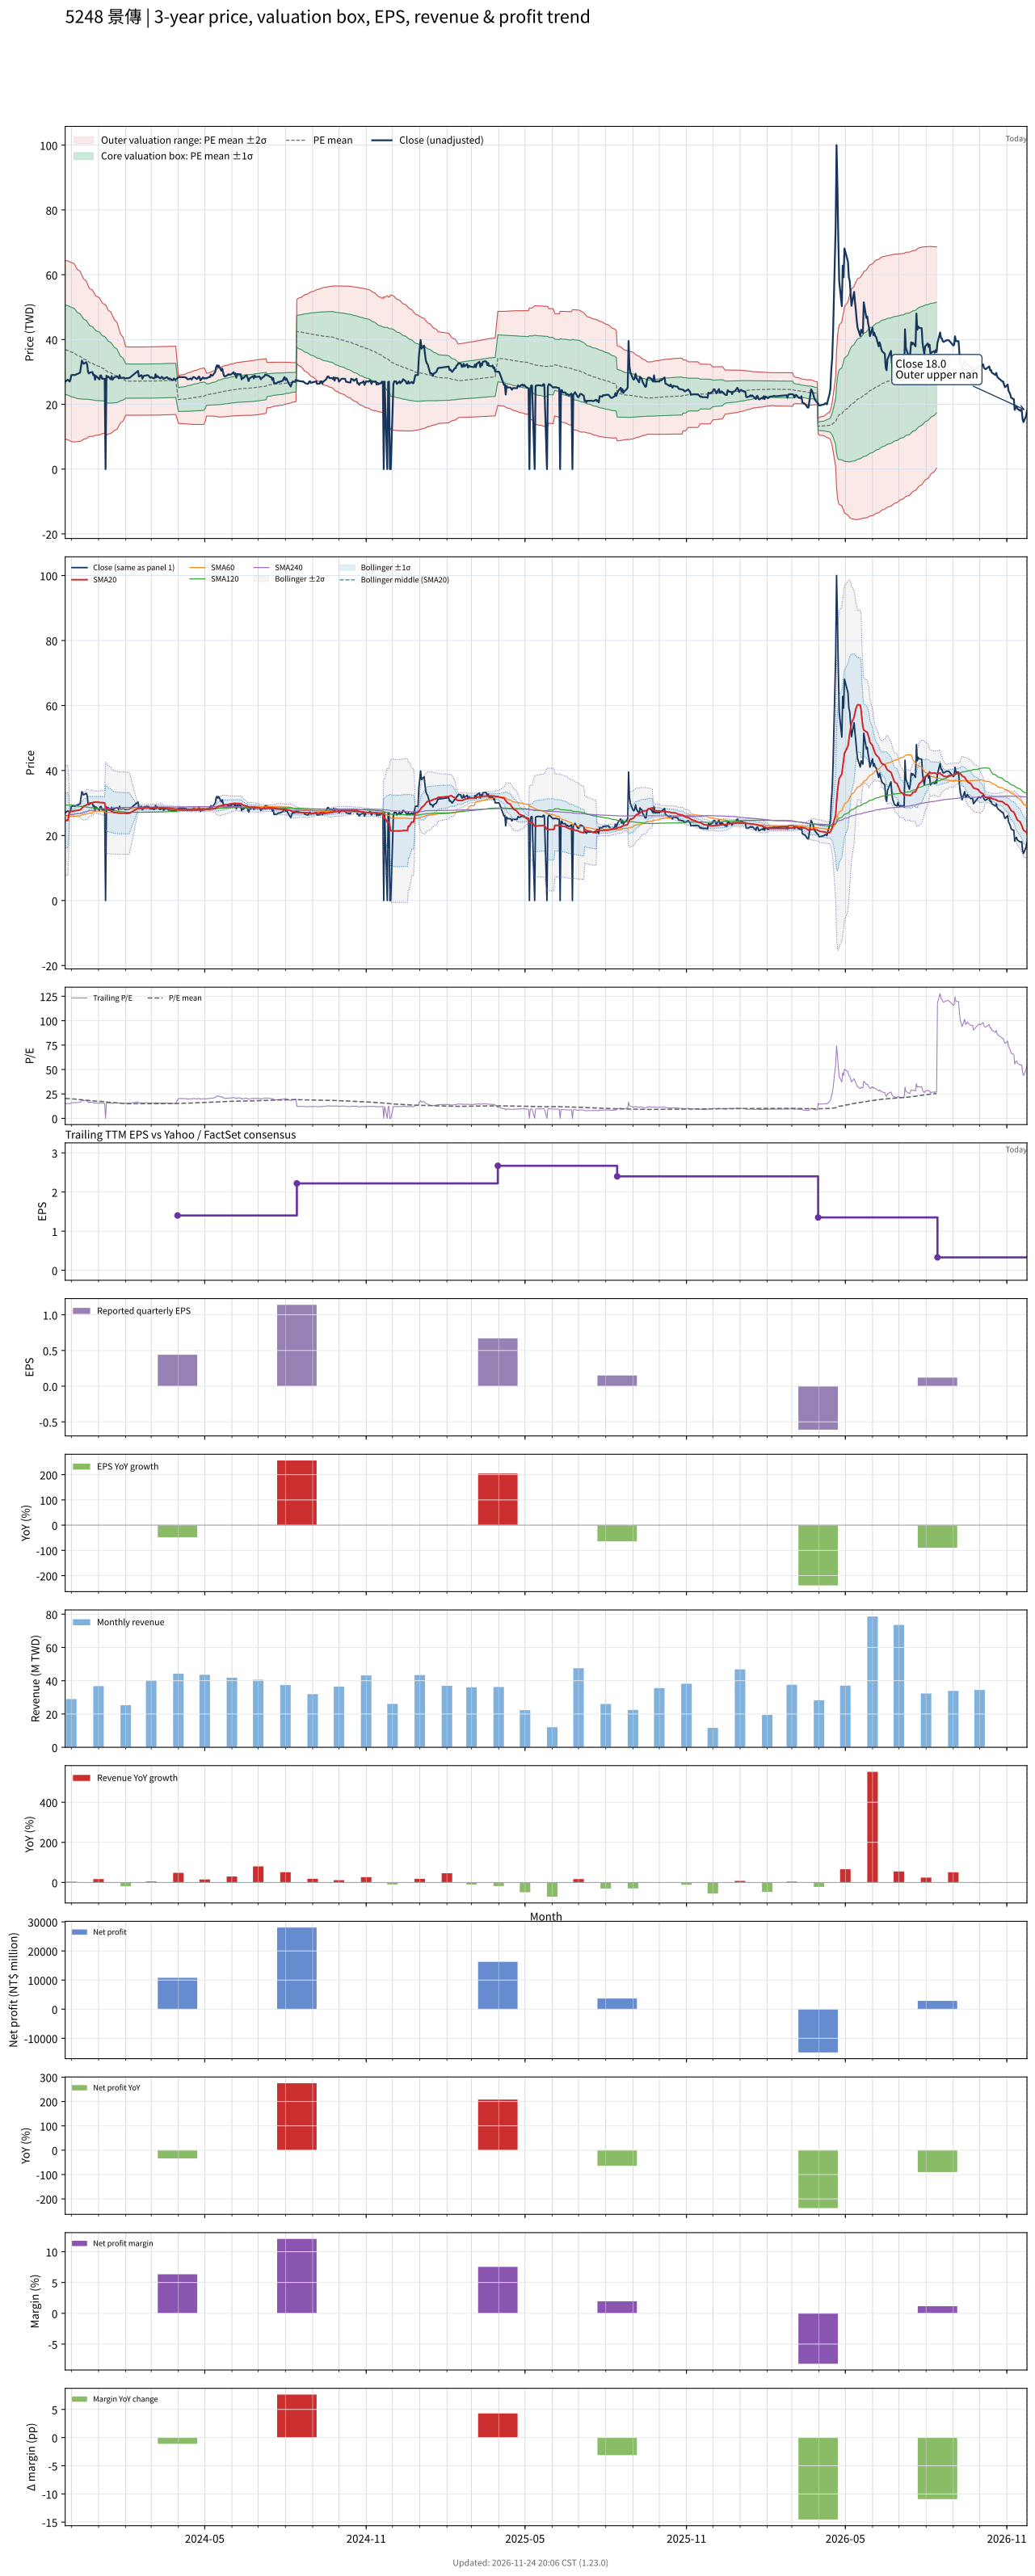

The file beside this chart, header and first rows:
# chart-version: skill-stock-dynamic-val…
date, close, available_date, period_end, eps, ttm_eps, pe, pe_mean, pe_std, price_m2, price_m1, price_mean, price_p1, price_p2, forward_eps, forward_pe, forward_pe_mean, forward_pe_std, forward_price_m2, forward_price_m1, forward_price_mean, forward_price_p1, forward_price_p2, sma20
2023-11-24, 27, 2023-08-14, 2023-06-30, 0.42, 1.81, 14.92, 20.34, 7.623, 9.219, 23.02, 36.81, 50.61, 64.41, , , , , , , , , , 24.64
2023-11-27, 27.6, 2023-08-14, 2023-06-30, 0.42, 1.81, 15.25, 20.26, 7.626, 9.064, 22.87, 36.67, 50.48, 64.28, , , , , , , , , , 24.67
2023-11-28, 27.4, 2023-08-14, 2023-06-30, 0.42, 1.81, 15.14, 20.18, 7.628, 8.909, 22.72, 36.52, 50.33, 64.14, , , , , , , , , , 26.04
2023-11-29, 27, 2023-08-14, 2023-06-30, 0.42, 1.81, 14.92, 20.1, 7.635, 8.747, 22.57, 36.38, 50.2, 64.02, , , , , , , , , , 27.39
2023-11-30, 27.6, 2023-08-14, 2023-06-30, 0.42, 1.81, 15.25, 20.02, 7.635, 8.602, 22.42, 36.24, 50.06, 63.88, , , , , , , , , , 27.41
2023-12-01, 29, 2023-08-14, 2023-06-30, 0.42, 1.81, 16.02, 19.95, 7.63, 8.485, 22.29, 36.1, 49.91, 63.72, , , , , , , , , , 27.45
2023-12-04, 29.1, 2023-08-14, 2023-06-30, 0.42, 1.81, 16.08, 19.85, 7.607, 8.398, 22.17, 35.93, 49.7, 63.47, , , , , , , , , , 27.55
2023-12-05, 29, 2023-08-14, 2023-06-30, 0.42, 1.81, 16.02, 19.73, 7.554, 8.373, 22.05, 35.72, 49.39, 63.07, , , , , , , , , , 27.62
2023-12-06, 29.1, 2023-08-14, 2023-06-30, 0.42, 1.81, 16.08, 19.6, 7.47, 8.432, 21.95, 35.47, 48.99, 62.51, , , , , , , , , , 27.66
2023-12-07, 29.35, 2023-08-14, 2023-06-30, 0.42, 1.81, 16.22, 19.47, 7.392, 8.479, 21.86, 35.24, 48.62, 62, , , , , , , , , , 27.7
2023-12-08, 29.35, 2023-08-14, 2023-06-30, 0.42, 1.81, 16.22, 19.35, 7.333, 8.484, 21.76, 35.03, 48.3, 61.57, , , , , , , , , , 27.76
2023-12-11, 29.8, 2023-08-14, 2023-06-30, 0.42, 1.81, 16.46, 19.23, 7.258, 8.535, 21.67, 34.81, 47.95, 61.08, , , , , , , , , , 27.88
2023-12-12, 31.7, 2023-08-14, 2023-06-30, 0.42, 1.81, 17.51, 19.11, 7.155, 8.681, 21.63, 34.58, 47.53, 60.48, , , , , , , , , , 28.11
2023-12-13, 33.5, 2023-08-14, 2023-06-30, 0.42, 1.81, 18.51, 18.99, 7.053, 8.843, 21.61, 34.38, 47.14, 59.91, , , , , , , , , , 28.43
2023-12-14, 33, 2023-08-14, 2023-06-30, 0.42, 1.81, 18.23, 18.87, 6.939, 9.038, 21.6, 34.16, 46.72, 59.28, , , , , , , , , , 28.76
2023-12-15, 32.5, 2023-08-14, 2023-06-30, 0.42, 1.81, 17.96, 18.75, 6.829, 9.222, 21.58, 33.94, 46.3, 58.66, , , , , , , , , , 29.02
2023-12-18, 33, 2023-08-14, 2023-06-30, 0.42, 1.81, 18.23, 18.64, 6.72, 9.408, 21.57, 33.73, 45.9, 58.06, , , , , , , , , , 29.34
2023-12-19, 32.3, 2023-08-14, 2023-06-30, 0.42, 1.81, 17.85, 18.52, 6.605, 9.611, 21.56, 33.52, 45.47, 57.43, , , , , , , , , , 29.57
2023-12-20, 30, 2023-08-14, 2023-06-30, 0.42, 1.81, 16.57, 18.39, 6.48, 9.82, 21.55, 33.28, 45.01, 56.74, , , , , , , , , , 29.71
2023-12-21, 29.5, 2023-08-14, 2023-06-30, 0.42, 1.81, 16.3, 18.26, 6.373, 9.984, 21.52, 33.05, 44.59, 56.12, , , , , , , , , , 29.84
2023-12-22, 29.8, 2023-08-14, 2023-06-30, 0.42, 1.81, 16.46, 18.16, 6.297, 10.07, 21.47, 32.86, 44.26, 55.66, , , , , , , , , , 29.98
2023-12-25, 29.95, 2023-08-14, 2023-06-30, 0.42, 1.81, 16.55, 18.07, 6.24, 10.11, 21.4, 32.7, 43.99, 55.29, , , , , , , , , , 30.1
2023-12-26, 29, 2023-08-14, 2023-06-30, 0.42, 1.81, 16.02, 17.96, 6.171, 10.17, 21.34, 32.51, 43.68, 54.85, , , , , , , , , , 30.18
2023-12-27, 29.2, 2023-08-14, 2023-06-30, 0.42, 1.81, 16.13, 17.86, 6.095, 10.26, 21.29, 32.33, 43.36, 54.39, , , , , , , , , , 30.29
2023-12-28, 27.6, 2023-08-14, 2023-06-30, 0.42, 1.81, 15.25, 17.75, 6.019, 10.34, 21.23, 32.12, 43.02, 53.91, , , , , , , , , , 30.29
2023-12-29, 28.8, 2023-08-14, 2023-06-30, 0.42, 1.81, 15.91, 17.64, 5.936, 10.44, 21.19, 31.93, 42.68, 53.42, , , , , , , , , , 30.28
2024-01-02, 27.7, 2023-08-14, 2023-06-30, 0.42, 1.81, 15.3, 17.53, 5.85, 10.55, 21.14, 31.73, 42.32, 52.9, , , , , , , , , , 30.21
2024-01-03, 28.9, 2023-08-14, 2023-06-30, 0.42, 1.81, 15.97, 17.43, 5.767, 10.67, 21.1, 31.54, 41.98, 52.42, , , , , , , , , , 30.2
2024-01-04, 28.9, 2023-08-14, 2023-06-30, 0.42, 1.81, 15.97, 17.32, 5.681, 10.79, 21.07, 31.36, 41.64, 51.92, , , , , , , , , , 30.19
2024-01-05, 27.9, 2023-08-14, 2023-06-30, 0.42, 1.81, 15.41, 17.21, 5.58, 10.95, 21.05, 31.15, 41.25, 51.35, , , , , , , , , , 30.12
2024-01-08, 27.9, 2023-08-14, 2023-06-30, 0.42, 1.81, 15.41, 17.1, 5.481, 11.11, 21.03, 30.95, 40.87, 50.79, , , , , , , , , , 30.05
2024-01-09, 0.000000, 2023-08-14, 2023-06-30, 0.42, 1.81, 0.000000, 16.86, 5.595, 10.26, 20.39, 30.52, 40.64, 50.77, , , , , , , , , , 28.56
2024-01-10, 28.85, 2023-08-14, 2023-06-30, 0.42, 1.81, 15.94, 16.75, 5.491, 10.45, 20.39, 30.33, 40.26, 50.2, , , , , , , , , , 28.41
2024-01-11, 28.3, 2023-08-14, 2023-06-30, 0.42, 1.81, 15.64, 16.64, 5.377, 10.66, 20.39, 30.13, 39.86, 49.59, , , , , , , , , , 28.16
2024-01-12, 28.6, 2023-08-14, 2023-06-30, 0.42, 1.81, 15.8, 16.55, 5.28, 10.83, 20.39, 29.95, 39.5, 49.06, , , , , , , , , , 27.93
2024-01-15, 27.7, 2023-08-14, 2023-06-30, 0.42, 1.81, 15.3, 16.44, 5.179, 11.01, 20.38, 29.76, 39.13, 48.51, , , , , , , , , , 27.7
2024-01-16, 28.7, 2023-08-14, 2023-06-30, 0.42, 1.81, 15.86, 16.34, 5.07, 11.22, 20.4, 29.58, 38.75, 47.93, , , , , , , , , , 27.48
2024-01-17, 27.6, 2023-08-14, 2023-06-30, 0.42, 1.81, 15.25, 16.24, 4.96, 11.43, 20.41, 29.39, 38.36, 47.34, , , , , , , , , , 27.25
2024-01-18, 28, 2023-08-14, 2023-06-30, 0.42, 1.81, 15.47, 16.13, 4.845, 11.66, 20.43, 29.2, 37.97, 46.74, , , , , , , , , , 27.14
2024-01-19, 28.3, 2023-08-14, 2023-06-30, 0.42, 1.81, 15.64, 16.03, 4.725, 11.91, 20.47, 29.02, 37.57, 46.12, , , , , , , , , , 27.09
2024-01-22, 28.6, 2023-08-14, 2023-06-30, 0.42, 1.81, 15.8, 15.92, 4.567, 12.28, 20.55, 28.82, 37.08, 45.35, , , , , , , , , , 27.02
2024-01-23, 28.4, 2023-08-14, 2023-06-30, 0.42, 1.81, 15.69, 15.8, 4.383, 12.74, 20.67, 28.6, 36.54, 44.47, , , , , , , , , , 26.95
2024-01-24, 28, 2023-08-14, 2023-06-30, 0.42, 1.81, 15.47, 15.68, 4.187, 13.23, 20.81, 28.39, 35.96, 43.54, , , , , , , , , , 26.9
2024-01-25, 29, 2023-08-14, 2023-06-30, 0.42, 1.81, 16.02, 15.57, 3.977, 13.78, 20.98, 28.18, 35.37, 42.57, , , , , , , , , , 26.89
2024-01-26, 28.1, 2023-08-14, 2023-06-30, 0.42, 1.81, 15.52, 15.46, 3.787, 14.27, 21.12, 27.98, 34.83, 41.69, , , , , , , , , , 26.91
2024-01-29, 28.2, 2023-08-14, 2023-06-30, 0.42, 1.81, 15.58, 15.34, 3.574, 14.83, 21.3, 27.77, 34.24, 40.71, , , , , , , , , , 26.88
2024-01-30, 28.25, 2023-08-14, 2023-06-30, 0.42, 1.81, 15.61, 15.23, 3.352, 15.44, 21.51, 27.57, 33.64, 39.71, , , , , , , , , , 26.91
2024-01-31, 28, 2023-08-14, 2023-06-30, 0.42, 1.81, 15.47, 15.13, 3.132, 16.04, 21.71, 27.38, 33.05, 38.72, , , , , , , , , , 26.86
2024-02-01, 28, 2023-08-14, 2023-06-30, 0.42, 1.81, 15.47, 15.03, 2.92, 16.63, 21.92, 27.2, 32.49, 37.77, , , , , , , , , , 26.82
2024-02-02, 28.1, 2023-08-14, 2023-06-30, 0.42, 1.81, 15.52, 15.02, 2.916, 16.63, 21.9, 27.18, 32.46, 37.74, , , , , , , , , , 26.83
2024-02-05, 28.1, 2023-08-14, 2023-06-30, 0.42, 1.81, 15.52, 15.01, 2.91, 16.62, 21.89, 27.16, 32.43, 37.7, , , , , , , , , , 26.84
2024-02-15, 30.3, 2023-08-14, 2023-06-30, 0.42, 1.81, 16.74, 15, 2.909, 16.63, 21.89, 27.15, 32.42, 37.68, , , , , , , , , , 28.36
2024-02-16, 28.6, 2023-08-14, 2023-06-30, 0.42, 1.81, 15.8, 15, 2.906, 16.62, 21.88, 27.14, 32.4, 37.66, , , , , , , , , , 28.34
2024-02-19, 29, 2023-08-14, 2023-06-30, 0.42, 1.81, 16.02, 15, 2.907, 16.62, 21.89, 27.15, 32.41, 37.67, , , , , , , , , , 28.38
2024-02-20, 27.9, 2023-08-14, 2023-06-30, 0.42, 1.81, 15.41, 15, 2.906, 16.62, 21.88, 27.14, 32.4, 37.66, , , , , , , , , , 28.34
2024-02-21, 28.6, 2023-08-14, 2023-06-30, 0.42, 1.81, 15.8, 15, 2.907, 16.63, 21.89, 27.15, 32.41, 37.67, , , , , , , , , , 28.39
2024-02-22, 28.85, 2023-08-14, 2023-06-30, 0.42, 1.81, 15.94, 15.01, 2.908, 16.64, 21.9, 27.16, 32.43, 37.69, , , , , , , , , , 28.39
2024-02-23, 28.85, 2023-08-14, 2023-06-30, 0.42, 1.81, 15.94, 15.01, 2.909, 16.64, 21.91, 27.18, 32.44, 37.71, , , , , , , , , , 28.46
2024-02-26, 29, 2023-08-14, 2023-06-30, 0.42, 1.81, 16.02, 15.02, 2.91, 16.65, 21.91, 27.18, 32.45, 37.71, , , , , , , , , , 28.51
... 667 more rows
